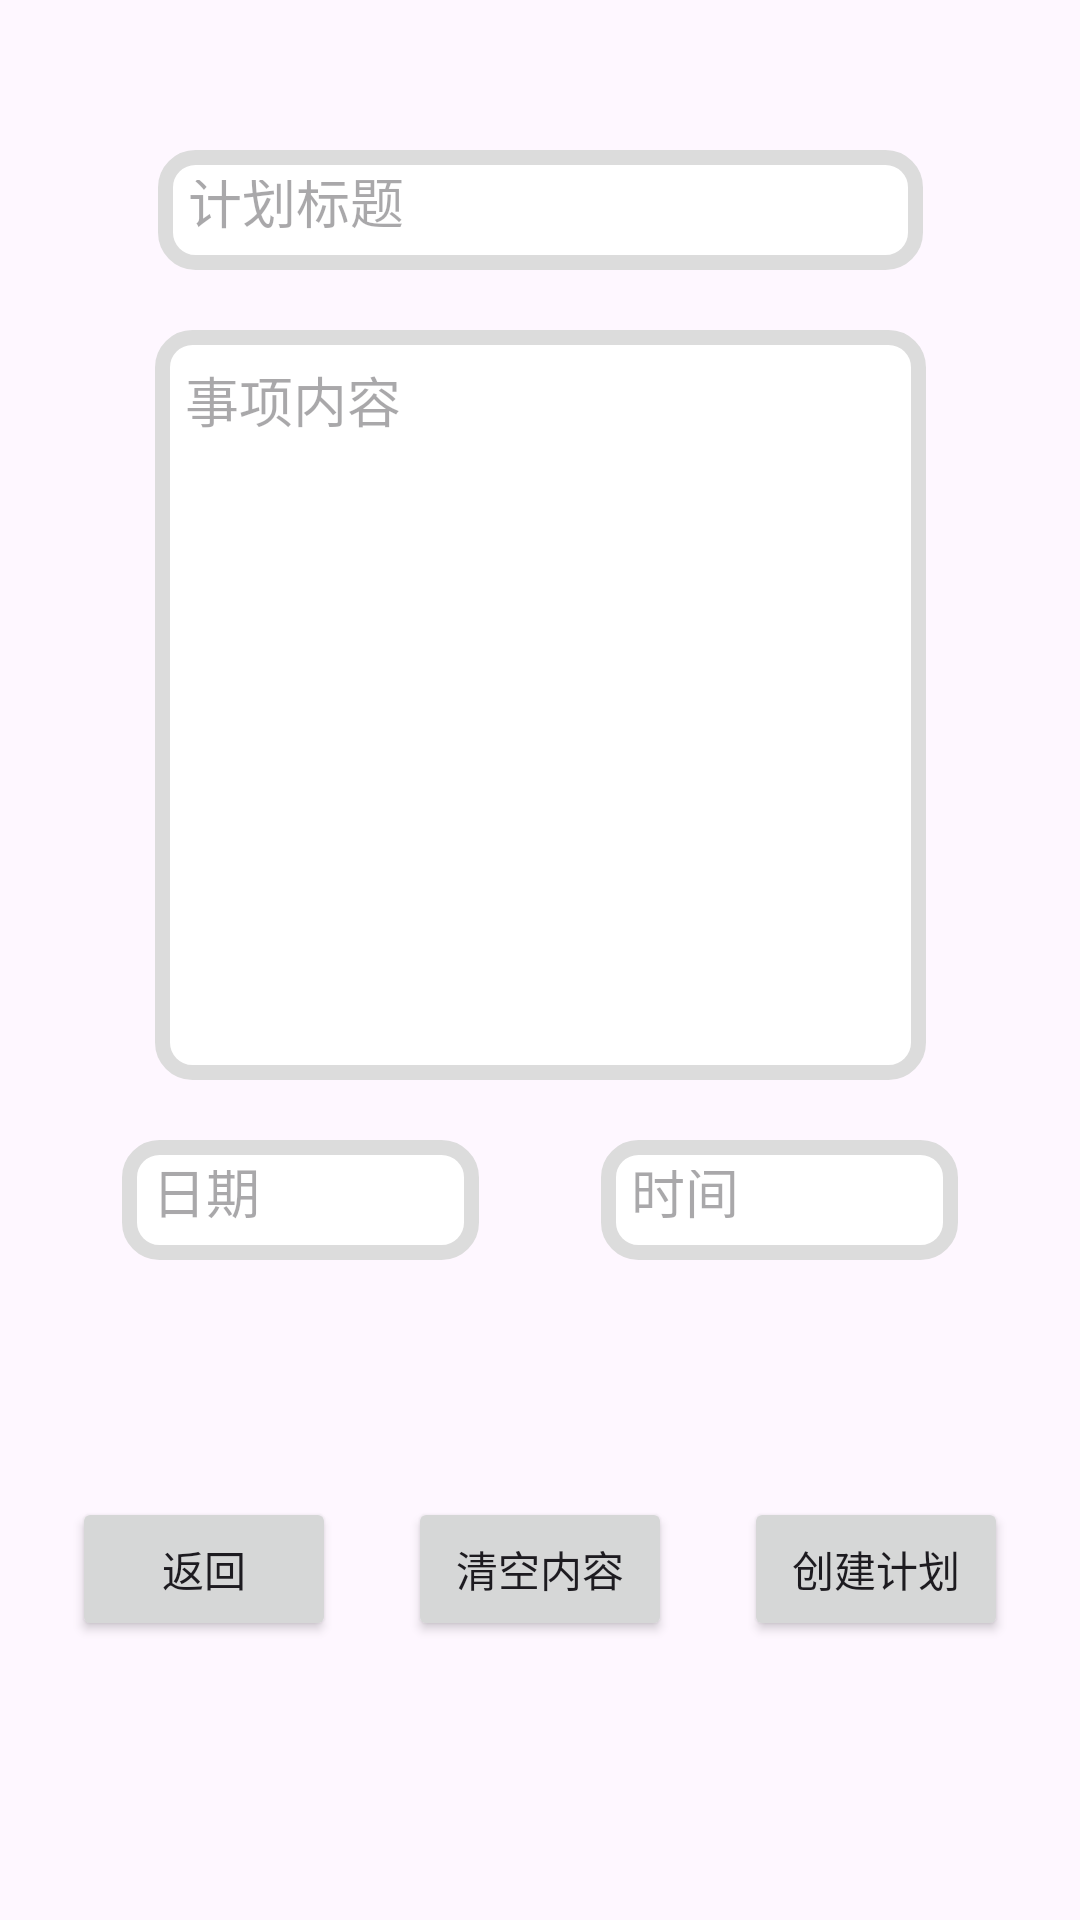

Here is an Android app screen rendered from its layout file. Give the layout XML and the strings, colors and styles it references.
<!-- AndroidManifest.xml: application theme Theme.DyzApplication -->
<!-- res/layout/activity_plan_list.xml -->
<?xml version="1.0" encoding="utf-8"?>
<androidx.constraintlayout.widget.ConstraintLayout xmlns:android="http://schemas.android.com/apk/res/android"
    xmlns:app="http://schemas.android.com/apk/res-auto"
    xmlns:tools="http://schemas.android.com/tools"
    android:id="@+id/main"
    android:layout_width="match_parent"
    android:layout_height="match_parent"
    tools:context=".PlanListActivity">

    <EditText
        android:id="@+id/et_agendaTitle"
        android:layout_width="255dp"
        android:layout_height="40dp"
        android:layout_marginTop="50dp"
        android:background="@drawable/etstyle"
        android:hint="计划标题"
        android:inputType="textPersonName"
        app:layout_constraintEnd_toEndOf="parent"
        app:layout_constraintStart_toStartOf="parent"
        app:layout_constraintTop_toTopOf="parent" />

    <EditText
        android:id="@+id/et_agendaContent"
        android:layout_width="257dp"
        android:layout_height="250dp"
        android:layout_marginTop="20dp"
        android:background="@drawable/etstyle"
        android:gravity="top"
        android:hint="事项内容"
        app:layout_constraintEnd_toEndOf="parent"
        app:layout_constraintStart_toStartOf="parent"
        app:layout_constraintTop_toBottomOf="@+id/et_agendaTitle" />

    <EditText
        android:id="@+id/et_agendaDate"
        android:layout_width="119dp"
        android:layout_height="40dp"
        android:layout_marginTop="20dp"
        android:background="@drawable/etstyle"
        android:focusable="false"
        android:hint="日期"
        app:layout_constraintEnd_toStartOf="@+id/et_agendaTime"
        app:layout_constraintStart_toStartOf="parent"
        app:layout_constraintTop_toBottomOf="@+id/et_agendaContent" />

    <EditText
        android:id="@+id/et_agendaTime"
        android:layout_width="119dp"
        android:layout_height="40dp"
        android:layout_marginTop="20dp"
        android:background="@drawable/etstyle"
        android:focusable="false"
        android:hint="时间"
        app:layout_constraintEnd_toEndOf="parent"
        app:layout_constraintStart_toEndOf="@+id/et_agendaDate"
        app:layout_constraintTop_toBottomOf="@+id/et_agendaContent" />

    <TextView
        android:id="@+id/tv_infor"
        android:layout_width="280dp"
        android:layout_height="39dp"
        android:layout_marginTop="20dp"
        app:layout_constraintEnd_toEndOf="parent"
        app:layout_constraintStart_toStartOf="parent"
        app:layout_constraintTop_toBottomOf="@+id/et_agendaDate" />

    <Button
        android:id="@+id/bt_back"
        android:layout_width="wrap_content"
        android:layout_height="wrap_content"
        android:layout_marginTop="20dp"
        android:text="返回"
        app:layout_constraintEnd_toStartOf="@+id/bt_clean"
        app:layout_constraintStart_toStartOf="parent"
        app:layout_constraintTop_toBottomOf="@+id/tv_infor" />

    <Button
        android:id="@+id/bt_clean"
        android:layout_width="wrap_content"
        android:layout_height="wrap_content"
        android:layout_marginTop="20dp"
        android:text="清空内容"
        app:layout_constraintEnd_toStartOf="@+id/bt_insert"
        app:layout_constraintStart_toEndOf="@+id/bt_back"
        app:layout_constraintTop_toBottomOf="@+id/tv_infor" />

    <Button
        android:id="@+id/bt_insert"
        android:layout_width="wrap_content"
        android:layout_height="wrap_content"
        android:layout_marginTop="20dp"
        android:text="创建计划"
        app:layout_constraintEnd_toEndOf="parent"
        app:layout_constraintStart_toEndOf="@+id/bt_clean"
        app:layout_constraintTop_toBottomOf="@+id/tv_infor" />

    <ListView
        android:id="@+id/list_plans"
        android:layout_width="match_parent"
        android:layout_height="0dp"
        android:layout_marginTop="16dp"
        android:layout_marginBottom="16dp"
        app:layout_constraintTop_toTopOf="parent"
        app:layout_constraintBottom_toBottomOf="parent" />

</androidx.constraintlayout.widget.ConstraintLayout>
<!-- resources referenced by this layout -->
<resources>
  <!-- drawable etstyle (drawable) -->
  <?xml version="1.0" encoding="utf-8"?>
  <selector xmlns:android="http://schemas.android.com/apk/res/android">
      
      <item android:state_selected="true">
          <shape android:shape="rectangle">
              <corners android:radius="10dip"/>
              <padding
                  android:left="10dp"
                  android:top="10dp"
                  android:right="10dp"
                  android:bottom="10dp"/>
              <stroke
                  android:width="5dp"
                  android:color="#dcdcdc"/>
              <solid android:color="@color/colorAccent"/> 
          </shape>
      </item>
      
      <item>
          <shape android:shape="rectangle">
              <corners android:radius="10dip"/>
              <padding
                  android:left="10dp"
                  android:top="10dp"
                  android:right="10dp"
                  android:bottom="10dp"/>
              <stroke
                  android:width="5dp"
                  android:color="#dcdcdc"/>
              <solid android:color="#ffffff"/> 
          </shape>
      </item>
  </selector>
  <style name="Theme.DyzApplication" parent="Base.Theme.DyzApplication" />
  <color name="colorAccent">#C8C8C8</color>
  <style name="Base.Theme.DyzApplication" parent="Theme.Material3.DayNight">
          
          
      </style>
</resources>
